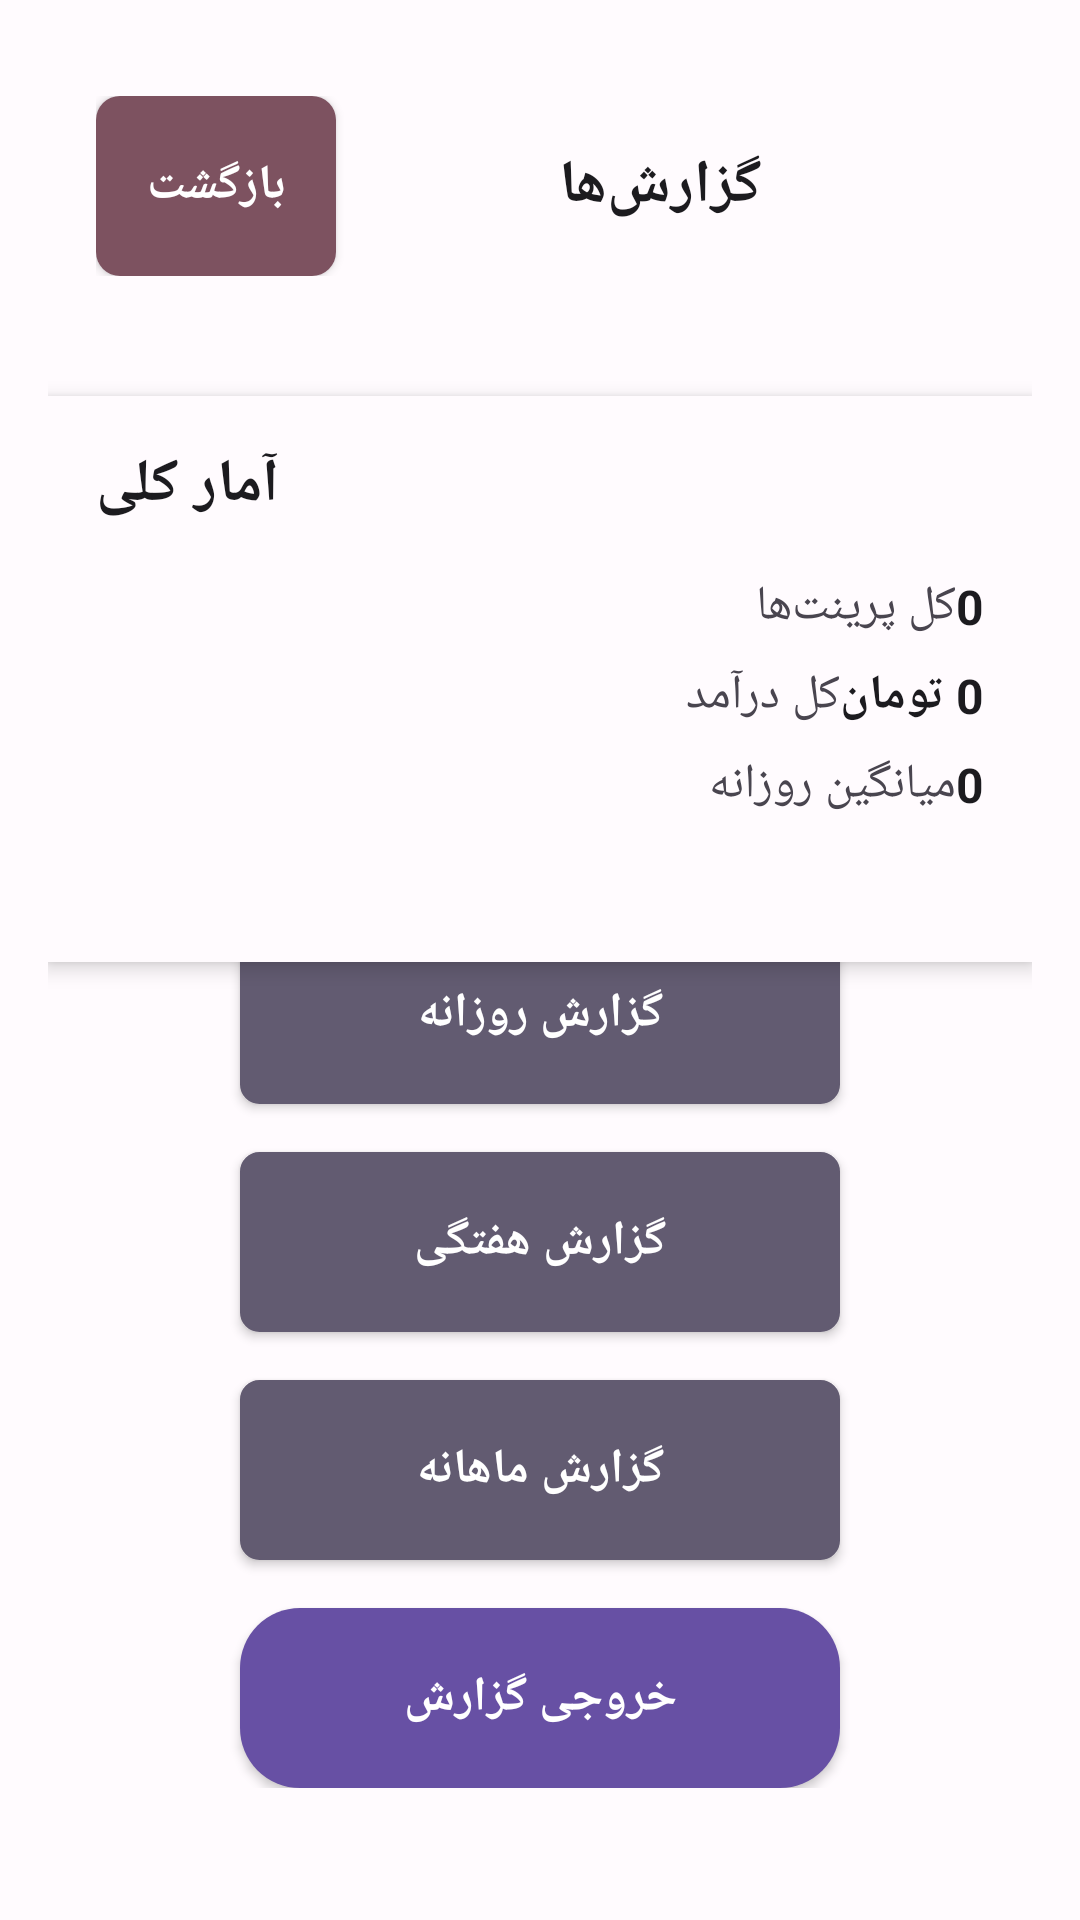

Write the Android layout XML for this screen, with the resource values it uses.
<!-- AndroidManifest.xml: activity theme AppTheme.NoActionBar -->
<!-- res/layout/activity_reports.xml -->
<?xml version="1.0" encoding="utf-8"?>
<RelativeLayout xmlns:android="http://schemas.android.com/apk/res/android"
    android:layout_width="match_parent"
    android:layout_height="match_parent"
    android:background="@drawable/main_background"
    android:padding="@dimen/margin_medium">

    
    <LinearLayout
        android:id="@+id/headerLayout"
        android:layout_width="match_parent"
        android:layout_height="wrap_content"
        android:layout_alignParentTop="true"
        android:orientation="horizontal"
        android:gravity="center_vertical"
        android:padding="@dimen/padding_medium">

        <Button
            android:id="@+id/backButton"
            android:layout_width="80dp"
            android:layout_height="60dp"
            android:background="@drawable/button_admin_selector"
            android:text="@string/back"
            android:textColor="@color/white"
            android:textSize="@dimen/medium_text_size"
            android:textStyle="bold" />

        <TextView
            android:layout_width="0dp"
            android:layout_height="wrap_content"
            android:layout_weight="1"
            android:text="@string/reports"
            android:textColor="@color/primary_text"
            android:textSize="@dimen/large_text_size"
            android:textStyle="bold"
            android:gravity="center" />

    </LinearLayout>

    
    <LinearLayout
        android:layout_width="match_parent"
        android:layout_height="wrap_content"
        android:layout_below="@id/headerLayout"
        android:layout_marginTop="@dimen/margin_large"
        android:orientation="vertical"
        android:background="@color/background_primary"
        android:padding="@dimen/padding_medium"
        android:elevation="4dp">

        <TextView
            android:layout_width="wrap_content"
            android:layout_height="wrap_content"
            android:text="آمار کلی"
            android:textColor="@color/primary_text"
            android:textSize="@dimen/large_text_size"
            android:textStyle="bold"
            android:layout_marginBottom="@dimen/margin_medium" />

        <LinearLayout
            android:layout_width="match_parent"
            android:layout_height="wrap_content"
            android:orientation="horizontal"
            android:layout_marginBottom="@dimen/margin_small">

            <TextView
                android:layout_width="0dp"
                android:layout_height="wrap_content"
                android:layout_weight="1"
                android:text="@string/total_prints"
                android:textColor="@color/secondary_text"
                android:textSize="@dimen/medium_text_size" />

            <TextView
                android:id="@+id/totalPrintsTextView"
                android:layout_width="wrap_content"
                android:layout_height="wrap_content"
                android:text="0"
                android:textColor="@color/primary_text"
                android:textSize="@dimen/medium_text_size"
                android:textStyle="bold" />

        </LinearLayout>

        <LinearLayout
            android:layout_width="match_parent"
            android:layout_height="wrap_content"
            android:orientation="horizontal"
            android:layout_marginBottom="@dimen/margin_small">

            <TextView
                android:layout_width="0dp"
                android:layout_height="wrap_content"
                android:layout_weight="1"
                android:text="@string/total_revenue"
                android:textColor="@color/secondary_text"
                android:textSize="@dimen/medium_text_size" />

            <TextView
                android:id="@+id/totalRevenueTextView"
                android:layout_width="wrap_content"
                android:layout_height="wrap_content"
                android:text="0 تومان"
                android:textColor="@color/primary_text"
                android:textSize="@dimen/medium_text_size"
                android:textStyle="bold" />

        </LinearLayout>

        <LinearLayout
            android:layout_width="match_parent"
            android:layout_height="wrap_content"
            android:orientation="horizontal"
            android:layout_marginBottom="@dimen/margin_small">

            <TextView
                android:layout_width="0dp"
                android:layout_height="wrap_content"
                android:layout_weight="1"
                android:text="@string/average_per_day"
                android:textColor="@color/secondary_text"
                android:textSize="@dimen/medium_text_size" />

            <TextView
                android:id="@+id/averagePerDayTextView"
                android:layout_width="wrap_content"
                android:layout_height="wrap_content"
                android:text="0"
                android:textColor="@color/primary_text"
                android:textSize="@dimen/medium_text_size"
                android:textStyle="bold" />

        </LinearLayout>

        <TextView
            android:id="@+id/reportDateTextView"
            android:layout_width="wrap_content"
            android:layout_height="wrap_content"
            android:layout_gravity="center"
            android:text=""
            android:textColor="@color/hint_text"
            android:textSize="@dimen/small_text_size"
            android:layout_marginTop="@dimen/margin_small" />

    </LinearLayout>

    
    <LinearLayout
        android:layout_width="match_parent"
        android:layout_height="wrap_content"
        android:layout_below="@id/headerLayout"
        android:layout_marginTop="200dp"
        android:orientation="vertical"
        android:gravity="center">

        <Button
            android:id="@+id/dailyReportButton"
            android:layout_width="200dp"
            android:layout_height="60dp"
            android:background="@drawable/button_secondary_background"
            android:text="@string/daily_report"
            android:textColor="@color/white"
            android:textSize="@dimen/medium_text_size"
            android:textStyle="bold"
            android:layout_marginBottom="@dimen/margin_medium" />

        <Button
            android:id="@+id/weeklyReportButton"
            android:layout_width="200dp"
            android:layout_height="60dp"
            android:background="@drawable/button_secondary_background"
            android:text="@string/weekly_report"
            android:textColor="@color/white"
            android:textSize="@dimen/medium_text_size"
            android:textStyle="bold"
            android:layout_marginBottom="@dimen/margin_medium" />

        <Button
            android:id="@+id/monthlyReportButton"
            android:layout_width="200dp"
            android:layout_height="60dp"
            android:background="@drawable/button_secondary_background"
            android:text="@string/monthly_report"
            android:textColor="@color/white"
            android:textSize="@dimen/medium_text_size"
            android:textStyle="bold"
            android:layout_marginBottom="@dimen/margin_medium" />

        <Button
            android:id="@+id/exportReportButton"
            android:layout_width="200dp"
            android:layout_height="60dp"
            android:background="@drawable/button_primary_background"
            android:text="@string/export_report"
            android:textColor="@color/white"
            android:textSize="@dimen/medium_text_size"
            android:textStyle="bold" />

    </LinearLayout>

</RelativeLayout>
<!-- resources referenced by this layout -->
<resources>
  <color name="background_primary">@color/md_theme_light_background</color>
  <color name="hint_text">@color/md_theme_light_outline</color>
  <color name="primary_text">@color/md_theme_light_onBackground</color>
  <color name="secondary_text">@color/md_theme_light_onSurfaceVariant</color>
  <color name="white">#FFFFFF</color>
  <dimen name="large_text_size">20sp</dimen>
  <dimen name="margin_large">@dimen/spacing_6</dimen>
  <dimen name="margin_medium">@dimen/spacing_4</dimen>
  <dimen name="margin_small">@dimen/spacing_2</dimen>
  <dimen name="medium_text_size">16sp</dimen>
  <dimen name="padding_medium">@dimen/spacing_4</dimen>
  <dimen name="small_text_size">12sp</dimen>
  <!-- drawable button_admin_selector (drawable) -->
  <?xml version="1.0" encoding="utf-8"?>
  <selector xmlns:android="http://schemas.android.com/apk/res/android">
      <item android:state_pressed="true">
          <shape android:shape="rectangle">
              <solid android:color="@color/admin_secondary" />
              <corners android:radius="8dp" />
          </shape>
      </item>
      <item>
          <shape android:shape="rectangle">
              <solid android:color="@color/admin_primary" />
              <corners android:radius="8dp" />
          </shape>
      </item>
  </selector>
  <!-- drawable button_primary_background (drawable) -->
  <?xml version="1.0" encoding="utf-8"?>
  <shape xmlns:android="http://schemas.android.com/apk/res/android">
      <solid android:color="@color/md_theme_light_primary" />
      <corners android:radius="20dp" />
  </shape>
  <string name="average_per_day">میانگین روزانه</string>
  <string name="back">بازگشت</string>
  <string name="daily_report">گزارش روزانه</string>
  <string name="export_report">خروجی گزارش</string>
  <string name="monthly_report">گزارش ماهانه</string>
  <string name="reports">گزارش‌ها</string>
  <string name="total_prints">کل پرینت‌ها</string>
  <string name="total_revenue">کل درآمد</string>
  <string name="weekly_report">گزارش هفتگی</string>
  <style name="AppTheme.NoActionBar" parent="AppTheme">
          <item name="windowActionBar">false</item>
          <item name="windowNoTitle">true</item>
          <item name="android:windowFullscreen">false</item>
          <item name="android:windowContentOverlay">@null</item>
      </style>
  <color name="md_theme_light_background">#FFFBFE</color>
  <color name="md_theme_light_outline">#79747E</color>
  <color name="md_theme_light_onBackground">#1C1B1F</color>
  <color name="md_theme_light_onSurfaceVariant">#49454F</color>
  <dimen name="spacing_6">24dp</dimen>
  <dimen name="spacing_4">16dp</dimen>
  <dimen name="spacing_2">8dp</dimen>
  <color name="admin_secondary">@color/md_theme_light_tertiary</color>
  <color name="admin_primary">@color/md_theme_light_tertiary</color>
  <color name="md_theme_light_primary">#6750A4</color>
  <color name="button_secondary_pressed">@color/md_theme_light_secondary</color>
  <color name="border_light">@color/md_theme_light_surfaceVariant</color>
  <color name="border_medium">@color/md_theme_light_outline</color>
  <color name="button_secondary">@color/md_theme_light_secondary</color>
  <color name="md_theme_light_tertiary">#7D5260</color>
  <color name="md_theme_light_secondary">#625B71</color>
  <color name="md_theme_light_surfaceVariant">#E7E0EC</color>
  <color name="md_theme_light_surface">#FFFBFE</color>
</resources>
